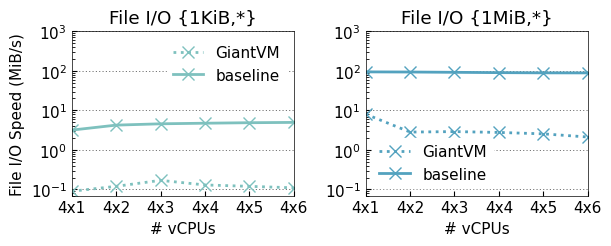

Reproduce this figure in Python. (Note: this script raises an exception after producing the figure.)
import matplotlib.pyplot as plt
import numpy as np
import matplotlib.ticker as mticker
import matplotlib

matplotlib.rcParams['pdf.fonttype'] = 42
matplotlib.rcParams['ps.fonttype'] = 42

plt.rcParams['xtick.direction'] = 'in'  # 将x周的刻度线方向设置向内
plt.rcParams['ytick.direction'] = 'in'  # 将y轴的刻度方向设置向内

matplotlib.rcParams['axes.linewidth'] = 0.5  # set the value globally


plt.rc('font', family='Nimbus Sans L', weight='medium',size=11)
f = mticker.ScalarFormatter(useOffset=False, useMathText=True)

x = [4, 8, 12, 16, 20, 24]
y1 = [2469135.80, 917431.19, 656598.82, 500000.00, 385356.45, 319386.78]
y2 = [1569858.71, 437062.94, 258866.17, 175438.60, 133815.07, 108073.06]
y3 = [2941176.47, 1287001.29, 905797.10, 606060.61, 505561.17, 461680.52]
y4 = [1059322.03, 370782.35, 170735.87, 91549.94, 71715.43, 48292.85]

x1 = [4,8,12,16,20,24]
y5 = [0.09, 0.12, 0.17, 0.13, 0.12, 0.11]
y6 = [3.17, 4.24, 4.58, 4.74, 4.88, 4.97]
y7 = [8.05, 2.83, 2.91, 2.77, 2.55, 2.12]
y8 = [94.26, 93.51, 91.88, 90.19, 89.07, 88.78]

# a=1.0
# for i in range(4):
#     a=a*y6[i]/y5[i]
#
# a=a**(0.25)
# print(a)
#
# b = 1.0
# for i in range(4):
#     b *= y8[i] / y7[i]
#
# b=b**(0.25)
# print(b)
#
# print((a*b)**0.5)



fig = plt.figure(figsize=(6.25, 2.6))

colors = ["#7ec1be","#53a2bf","#366eaa","#0e215b"]

titles= ["Mutex {1,*}","Mutex {16,*}","File I/O {1KiB,*}","File I/O {1MiB,*}"]


plt.subplot(121)
plt.plot(x1, y5,linewidth=2, marker="x",markersize=8,label="GiantVM",color=colors[0],linestyle="dotted")
plt.plot(x1, y6,linewidth=2, marker="x",markersize=8,label="baseline",color=colors[0])
plt.xlim(4, 20)
plt.ylim(0.07,1000)
plt.xlabel('# vCPUs')
plt.ylabel('File I/O Speed (MiB/s)')
plt.xticks(range(4,28,4),["4x"+str(i) for i in range(1,7)])
plt.grid(axis='y', linewidth=0.4, linestyle=(0, (2, 4)), color="#000000")
plt.yscale('log')
plt.legend(facecolor='white',framealpha=1.0,
        loc='best',frameon=True,ncol=1, edgecolor='white')
plt.title(titles[2])

# g = lambda x,pos : "${}$".format(f._formatSciNotation('%1.10e' % x))
# plt.gca().yaxis.set_major_formatter(mticker.FuncFormatter(g))




plt.subplot(122)
plt.plot(x1, y7,linewidth=2, marker="x",markersize=8,label="GiantVM",color=colors[1],linestyle="dotted")
plt.plot(x1, y8,linewidth=2, marker="x",markersize=8,label="baseline",color=colors[1])
plt.xlim(4, 20)
plt.ylim(0.07,1000)
plt.yscale('log')
plt.xlabel('# vCPUs')
plt.xticks(range(4,28,4),["4x"+str(i) for i in range(1,7)])
plt.grid(axis='y', linewidth=0.4, linestyle=(0, (2, 4)), color="#000000")
plt.legend(facecolor='white',framealpha=1.0,
        loc='best',frameon=True,ncol=1, edgecolor='white')
plt.title(titles[3])

# g = lambda x,pos : "${}$".format(f._formatSciNotation('%1.10e' % x))
# plt.gca().yaxis.set_major_formatter(mticker.FuncFormatter(g))








fig.tight_layout()
fig.savefig('/Users/<user>/taco-journal/newimgs/sysbench-io.pdf', dpi=300)
plt.show()

plt.close()